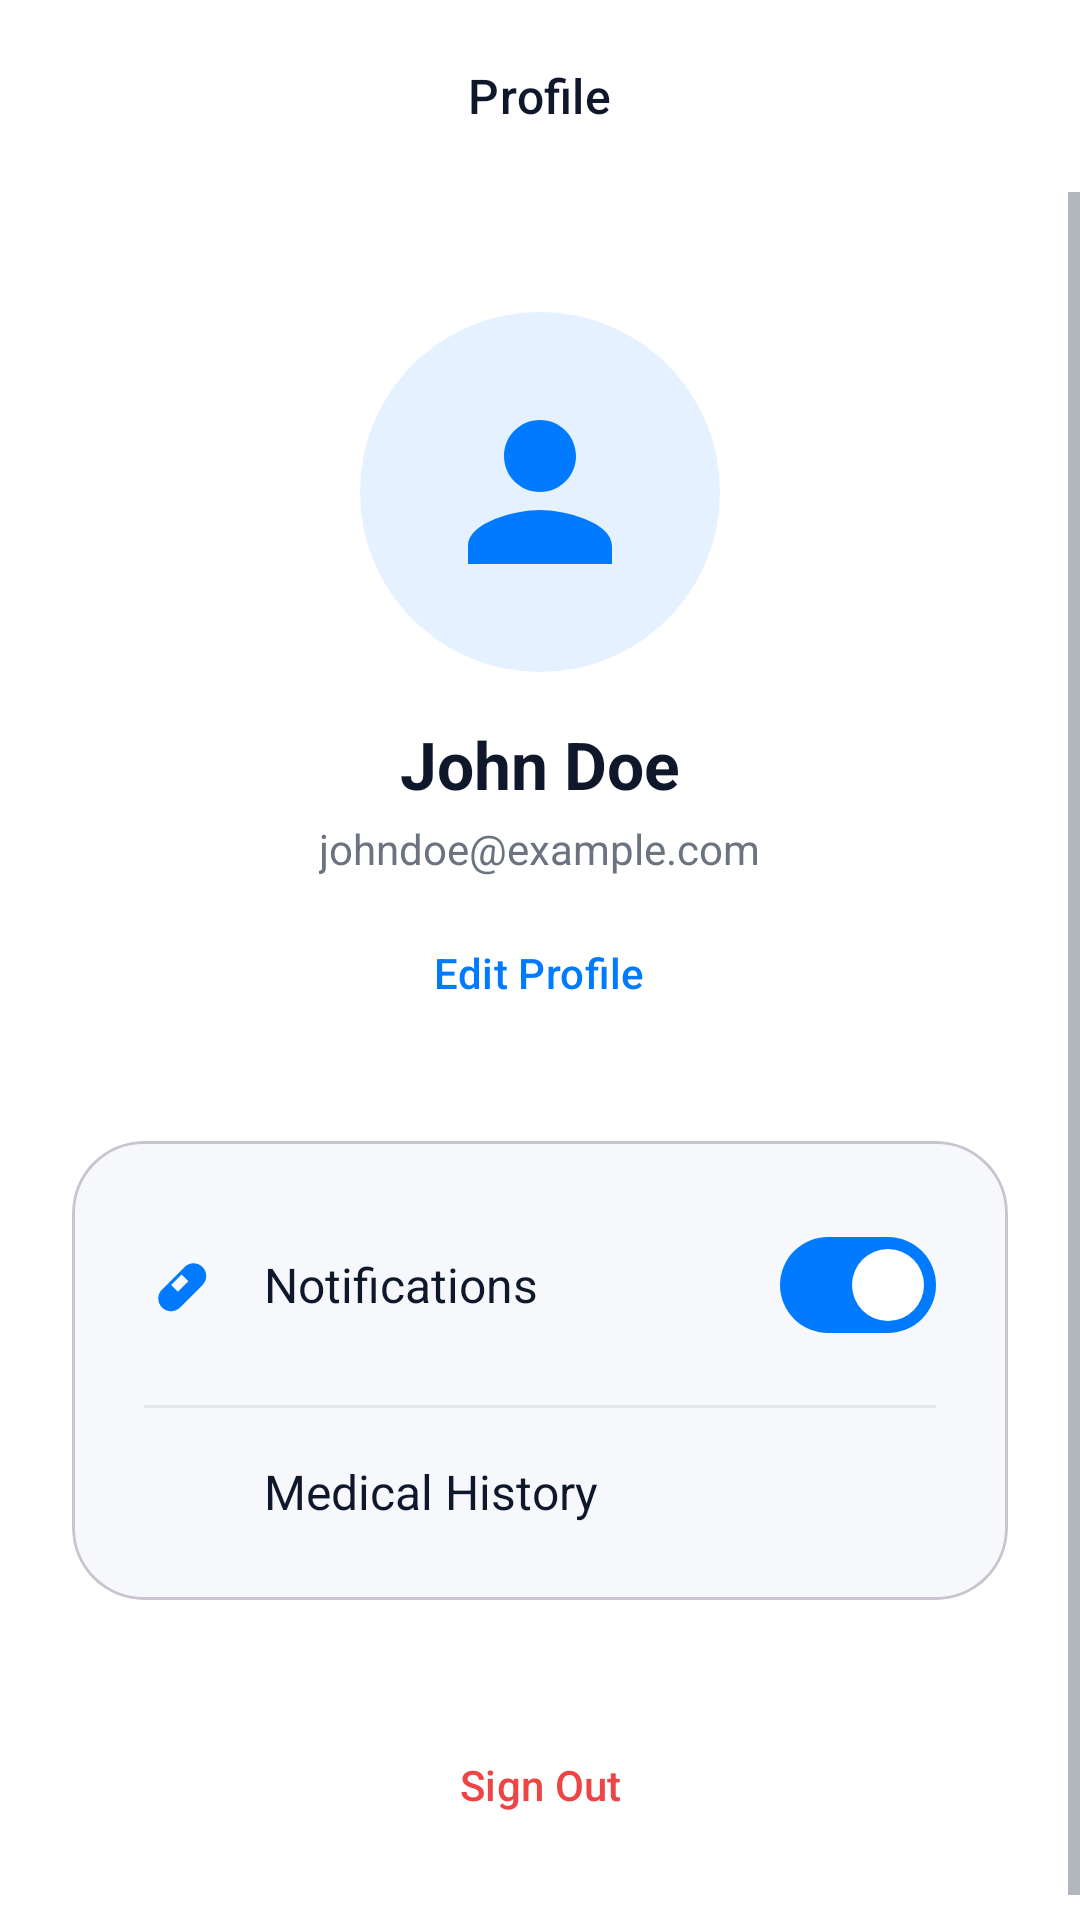

Android layout source for this screen:
<!-- AndroidManifest.xml: application theme Theme.MediTrack -->
<!-- res/layout/activity_manage_med.xml -->
<?xml version="1.0" encoding="utf-8"?>
<androidx.coordinatorlayout.widget.CoordinatorLayout xmlns:android="http://schemas.android.com/apk/res/android"
    xmlns:app="http://schemas.android.com/apk/res-auto"
    android:layout_width="match_parent"
    android:layout_height="match_parent"
    android:background="@color/background">

    <com.google.android.material.appbar.AppBarLayout
        android:layout_width="match_parent"
        android:layout_height="wrap_content"
        android:background="@android:color/transparent"
        app:elevation="0dp">

        <com.google.android.material.appbar.MaterialToolbar
            android:id="@+id/toolbar"
            android:layout_width="match_parent"
            android:layout_height="?attr/actionBarSize"
            app:navigationIcon="@drawable/ic_arrow_back"
            app:title="Profile"
            app:titleCentered="true"
            app:titleTextAppearance="@style/TextAppearance.Material3.TitleMedium" />
    </com.google.android.material.appbar.AppBarLayout>

    <ScrollView
        android:layout_width="match_parent"
        android:layout_height="match_parent"
        app:layout_behavior="@string/appbar_scrolling_view_behavior">

        <LinearLayout
            android:layout_width="match_parent"
            android:layout_height="wrap_content"
            android:orientation="vertical"
            android:padding="24dp"
            android:gravity="center_horizontal">

            <com.google.android.material.card.MaterialCardView
                android:layout_width="120dp"
                android:layout_height="120dp"
                android:layout_marginTop="16dp"
                app:cardCornerRadius="60dp"
                app:cardElevation="0dp"
                app:strokeWidth="0dp">

                <ImageView
                    android:id="@+id/iv_profile_picture"
                    android:layout_width="match_parent"
                    android:layout_height="match_parent"
                    android:src="@drawable/ic_profile"
                    android:scaleType="centerCrop"
                    android:background="@color/primary_light"
                    android:padding="24dp"
                    app:tint="@color/primary" />
            </com.google.android.material.card.MaterialCardView>

            <TextView
                android:id="@+id/tv_profile_name"
                android:layout_width="wrap_content"
                android:layout_height="wrap_content"
                android:layout_marginTop="16dp"
                android:text="John Doe"
                android:textColor="@color/text_primary"
                android:textSize="22sp"
                android:textStyle="bold" />

            <TextView
                android:id="@+id/tv_profile_email"
                android:layout_width="wrap_content"
                android:layout_height="wrap_content"
                android:layout_marginTop="4dp"
                android:text="johndoe@example.com"
                android:textColor="@color/text_secondary"
                android:textSize="14sp" />

            <com.google.android.material.button.MaterialButton
                android:id="@+id/btn_edit_profile"
                style="@style/Widget.Material3.Button.TextButton"
                android:layout_width="wrap_content"
                android:layout_height="wrap_content"
                android:layout_marginTop="8dp"
                android:text="Edit Profile"
                android:textColor="@color/primary"
                android:textSize="14sp" />

            <com.google.android.material.card.MaterialCardView
                android:layout_width="match_parent"
                android:layout_height="wrap_content"
                android:layout_marginTop="32dp"
                app:cardCornerRadius="24dp"
                app:cardElevation="0dp"
                app:cardBackgroundColor="@color/background_light">

                <LinearLayout
                    android:layout_width="match_parent"
                    android:layout_height="wrap_content"
                    android:orientation="vertical"
                    android:padding="8dp">

                    
                    <LinearLayout
                        android:layout_width="match_parent"
                        android:layout_height="wrap_content"
                        android:orientation="horizontal"
                        android:padding="16dp"
                        android:gravity="center_vertical">
                        
                        <ImageView
                            android:layout_width="24dp"
                            android:layout_height="24dp"
                            android:src="@drawable/ic_medicine"
                            app:tint="@color/primary" />
                        
                        <TextView
                            android:layout_width="0dp"
                            android:layout_height="wrap_content"
                            android:layout_weight="1"
                            android:layout_marginStart="16dp"
                            android:text="Notifications"
                            android:textColor="@color/text_primary"
                            android:textSize="16sp" />
                        
                        <com.google.android.material.materialswitch.MaterialSwitch
                            android:layout_width="wrap_content"
                            android:layout_height="wrap_content"
                            android:checked="true" />
                    </LinearLayout>

                    <View
                        android:layout_width="match_parent"
                        android:layout_height="1dp"
                        android:background="@color/divider"
                        android:layout_marginHorizontal="16dp" />

                    <LinearLayout
                        android:id="@+id/btn_medical_history"
                        android:layout_width="match_parent"
                        android:layout_height="wrap_content"
                        android:orientation="horizontal"
                        android:padding="16dp"
                        android:gravity="center_vertical"
                        android:background="?attr/selectableItemBackground">
                        
                        <ImageView
                            android:layout_width="24dp"
                            android:layout_height="24dp"
                            android:src="@drawable/ic_history"
                            app:tint="@color/primary" />
                        
                        <TextView
                            android:layout_width="0dp"
                            android:layout_height="wrap_content"
                            android:layout_weight="1"
                            android:layout_marginStart="16dp"
                            android:text="Medical History"
                            android:textColor="@color/text_primary"
                            android:textSize="16sp" />
                        
                        <ImageView
                            android:layout_width="20dp"
                            android:layout_height="20dp"
                            android:src="@drawable/bg_back_button"
                            android:rotation="180"
                            app:tint="@color/text_secondary" />
                    </LinearLayout>
                </LinearLayout>
            </com.google.android.material.card.MaterialCardView>

            <com.google.android.material.button.MaterialButton
                android:id="@+id/btn_sign_out"
                style="@style/Widget.Material3.Button.TextButton"
                android:layout_width="match_parent"
                android:layout_height="wrap_content"
                android:layout_marginTop="32dp"
                android:text="Sign Out"
                android:textColor="@color/error"
                android:padding="16dp"
                app:rippleColor="#20FF0000" />

        </LinearLayout>
    </ScrollView>
</androidx.coordinatorlayout.widget.CoordinatorLayout>
<!-- resources referenced by this layout -->
<resources>
  <color name="background">#FFFFFF</color>
  <color name="background_light">#F6F8FC</color>
  <color name="divider">#E5E7EB</color>
  <color name="error">#EF4444</color>
  <color name="primary">#007AFF</color>
  <color name="primary_light">#E5F1FF</color>
  <color name="text_primary">#0F172A</color>
  <color name="text_secondary">#6B7280</color>
  <!-- drawable ic_medicine (drawable) -->
  <vector xmlns:android="http://schemas.android.com/apk/res/android"
      android:width="24dp"
      android:height="24dp"
      android:viewportWidth="24"
      android:viewportHeight="24"
      android:tint="@color/primary">
      <path
          android:fillColor="@android:color/white"
          android:pathData="M19.5,6c-1.66,-1.66 -4.34,-1.66 -6,0l-7.5,7.5c-1.66,1.66 -1.66,4.34 0,6c1.66,1.66 4.34,1.66 6,0l7.5,-7.5c1.66,-1.66 1.66,-4.34 0,-6zM11.25,14.25l-2.25,-2.25 3.5,-3.5 2.25,2.25 -3.5,3.5z"/>
  </vector>
  <!-- drawable ic_profile (drawable) -->
  <?xml version="1.0" encoding="utf-8"?>
  <vector xmlns:android="http://schemas.android.com/apk/res/android"
      android:width="24dp"
      android:height="24dp"
      android:viewportWidth="24"
      android:viewportHeight="24"
      android:tint="@color/primary">
    <path
        android:fillColor="@android:color/white"
        android:pathData="M12,12c2.21,0 4,-1.79 4,-4s-1.79,-4 -4,-4 -4,1.79 -4,4 1.79,4 4,4zM12,14c-2.67,0 -8,1.34 -8,4v2h16v-2c0,-2.66 -5.33,-4 -8,-4z"/>
  </vector>
  <style name="Theme.MediTrack" parent="Base.Theme.MediTrack" />
  <style name="Base.Theme.MediTrack" parent="Theme.Material3.Light.NoActionBar">
          <item name="colorPrimary">@color/primary</item>
          <item name="colorPrimaryDark">@color/primary_dark</item>
          <item name="colorAccent">@color/accent</item>
          <item name="android:windowBackground">@color/background</item>
          <item name="android:textColorPrimary">@color/text_primary</item>
          <item name="android:textColorSecondary">@color/text_secondary</item>
          <item name="android:navigationBarColor">@color/background</item>
          <item name="android:statusBarColor">@color/background</item>
          <item name="android:windowLightStatusBar">true</item>
      </style>
  <color name="primary_dark">#005BB5</color>
  <color name="accent">#22C55E</color>
</resources>
